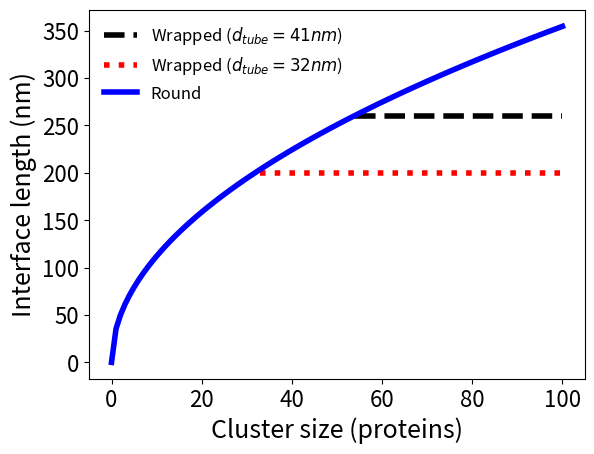

This chart was generated by the following Python code:
# -*- coding: utf-8 -*-
"""
Created on Wed Jan 18 12:02:38 2023

[redacted]
"""

import numpy as np
import matplotlib.pyplot as plt
plt.rcParams.update({'font.size': 16})

n = np.linspace(0,100,101)
r_tube = (10**2)/(2*np.pi)  #Each square of the lattice is 10nm, so to get the circumference of 
                            #tube, you need 10*10, if it's 10 squares.
F = 2*np.pi*np.sqrt(n*(10**2)/np.pi)
F_tube = [2*2*np.pi*r_tube]*len(n[33:])   #This is only assuming if the cluster were to wrap
#The lines are distinct from the wrapping transition point.
#IT is only showing that once it hits a cluster size, compared to the round cluster
#the wrapped cluster would by definition, have a shorter interface,
#But these values are probably below the wrapping transition.
print(4*np.pi*(r_tube**2)/100)

r_tube2 = (10*13)/(2*np.pi) #Using 13 square
from_here2 = 54
F_tube2 = [2*2*np.pi*r_tube2]*len(n[from_here2:]) 
print(4*np.pi*(r_tube2**2)/100)
#Oh, the values are pretty close. 

plt.plot(n[from_here2:],F_tube2, linewidth = 4, c = 'black', linestyle = 'dashed', label = r"Wrapped ($d_{tube} = 41 nm$)")
plt.plot(n[33:],F_tube, linewidth = 4, c = 'r',  linestyle = 'dotted', label = r"Wrapped ($d_{tube} = 32 nm$)")
plt.plot(n,F,linewidth = 4, c= 'b', label = "Round")

#plt.xticks([0,100,200,300], [0,10,20,30])
plt.ylabel('Interface length (nm)', fontsize = 18)
plt.xlabel('Cluster size (proteins)', fontsize = 18)
#plt.title('Length of Cluster Interface')
plt.legend(prop={'size': 12}, frameon = False, loc = 'upper left')

plt.savefig('ClusterInterface2.svg')